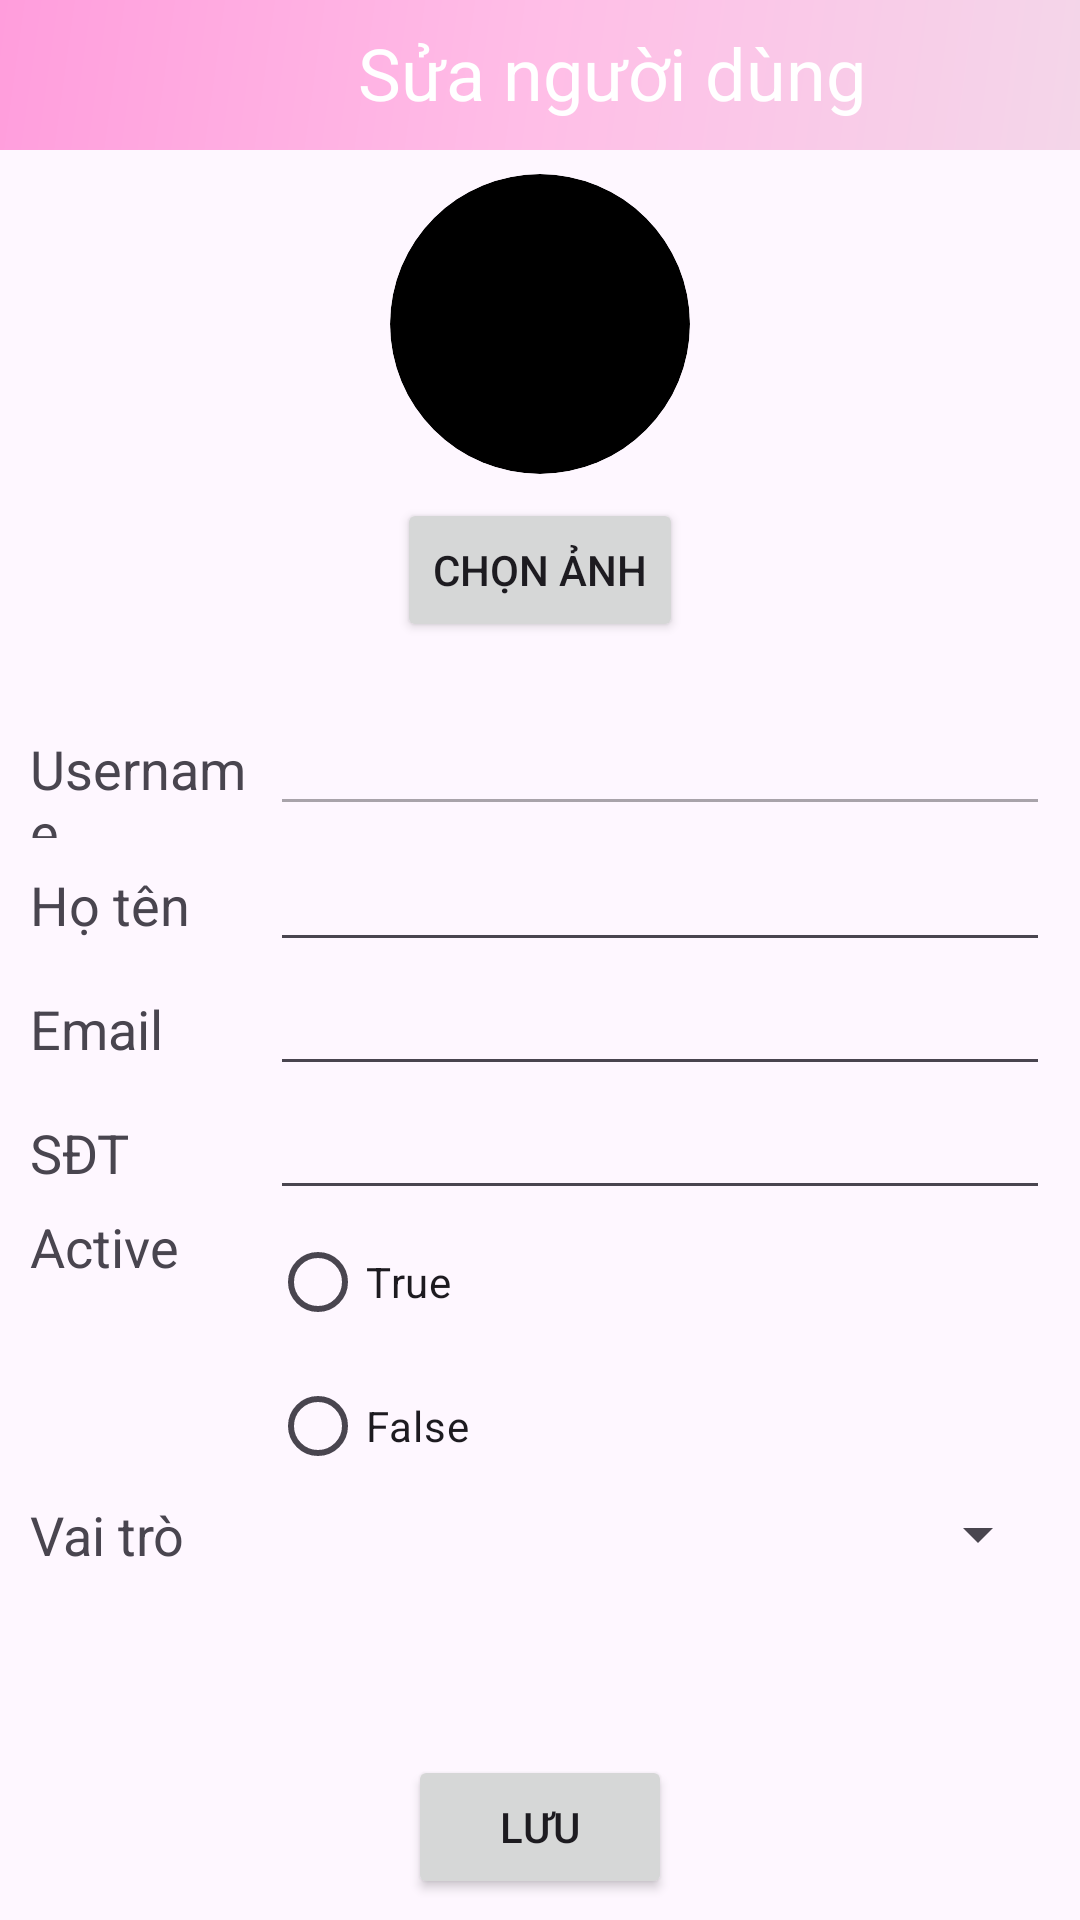

Reconstruct the res/layout file that produces this screen, plus the resources it refers to.
<!-- AndroidManifest.xml: application theme Theme.Salon -->
<!-- res/layout/activity_edit_user.xml -->
<?xml version="1.0" encoding="utf-8"?>
<androidx.constraintlayout.widget.ConstraintLayout xmlns:android="http://schemas.android.com/apk/res/android"
    xmlns:app="http://schemas.android.com/apk/res-auto"
    xmlns:tools="http://schemas.android.com/tools"
    android:layout_width="match_parent"
    android:layout_height="match_parent"
    tools:context=".activity.EditUserActivity">
    <LinearLayout
        android:id="@+id/linearLayout2"
        android:layout_width="match_parent"
        android:layout_height="50dp"
        android:background="@drawable/primary_background"
        android:orientation="horizontal"
        app:layout_constraintEnd_toEndOf="parent"
        app:layout_constraintStart_toStartOf="parent"
        app:layout_constraintTop_toTopOf="parent">

        <ImageButton
            android:id="@+id/admEditUserBtnBack"
            android:layout_width="48dp"
            android:layout_height="match_parent"
            android:background="@android:color/transparent"
            android:contentDescription="back"
            android:src="@drawable/ic_back_admin" />

        <TextView
            android:id="@+id/admAddUserTxtTitle"
            android:layout_width="428dp"
            android:layout_height="match_parent"
            android:layout_gravity="center"
            android:layout_weight="1"
            android:paddingTop="8dp"
            android:text="Sửa người dùng"
            android:textAlignment="center"
            android:textColor="@color/white"
            android:textSize="24sp" />
    </LinearLayout>

    <LinearLayout
        android:layout_width="0dp"
        android:layout_height="wrap_content"
        android:layout_marginStart="10dp"
        android:layout_marginEnd="10dp"
        android:orientation="vertical"
        app:layout_constraintEnd_toEndOf="parent"
        app:layout_constraintStart_toStartOf="parent"
        app:layout_constraintTop_toBottomOf="@+id/linearLayout2">

        <ImageView
            android:id="@+id/admEditUserImgAvatar"
            android:layout_width="100dp"
            android:layout_height="100dp"
            android:layout_gravity="center"
            android:layout_margin="8dp"
            android:background="@drawable/rounded_image"
            android:clipToOutline="true"
            android:scaleType="centerCrop"
            app:srcCompat="@drawable/avatar" />

        <Button
            android:id="@+id/admEditUserBtnChooseAvatar"
            android:layout_width="wrap_content"
            android:layout_height="wrap_content"
            android:layout_gravity="center"
            android:layout_marginBottom="20dp"
            android:text="Chọn ảnh" />

        <LinearLayout
            android:layout_width="match_parent"
            android:layout_height="match_parent"
            android:orientation="horizontal">

            <TextView
                android:id="@+id/admEditUserTxtUserName"
                android:layout_width="wrap_content"
                android:layout_height="wrap_content"
                android:layout_weight="1"
                android:text="Username"
                android:textSize="18sp" />

            <EditText
                android:id="@+id/admEditUserEdtUserName"
                android:layout_width="260dp"
                android:layout_height="wrap_content"
                android:ems="10"
                android:inputType="text"
                android:text=""
                android:enabled="false"/>
        </LinearLayout>
        <LinearLayout
            android:layout_width="match_parent"
            android:layout_height="match_parent"
            android:orientation="horizontal">

            <TextView
                android:id="@+id/admEditUserTxtFullName"
                android:layout_width="wrap_content"
                android:layout_height="wrap_content"
                android:layout_weight="1"
                android:text="Họ tên"
                android:textSize="18sp" />

            <EditText
                android:id="@+id/admEditUserEdtFullName"
                android:layout_width="260dp"
                android:layout_height="wrap_content"
                android:ems="10"
                android:inputType="text"
                android:text="" />
        </LinearLayout>
        <LinearLayout
            android:layout_width="match_parent"
            android:layout_height="match_parent"
            android:orientation="horizontal">

            <TextView
                android:id="@+id/admEditUserTxtEmail"
                android:layout_width="wrap_content"
                android:layout_height="wrap_content"
                android:layout_weight="1"
                android:text="Email"
                android:textSize="18sp" />

            <EditText
                android:id="@+id/admEditUserEdtEmail"
                android:layout_width="260dp"
                android:layout_height="wrap_content"
                android:ems="10"
                android:inputType="textEmailAddress"
                android:text="" />
        </LinearLayout>
        <LinearLayout
            android:layout_width="match_parent"
            android:layout_height="match_parent"
            android:orientation="horizontal">

            <TextView
                android:id="@+id/admEditUserTxtPhone"
                android:layout_width="wrap_content"
                android:layout_height="wrap_content"
                android:layout_weight="1"
                android:text="SĐT"
                android:textSize="18sp" />

            <EditText
                android:id="@+id/admEditUserEdtPhone"
                android:layout_width="260dp"
                android:layout_height="wrap_content"
                android:ems="10"
                android:inputType="phone"
                android:text="" />
        </LinearLayout>
        <LinearLayout
            android:layout_width="match_parent"
            android:layout_height="match_parent"
            android:orientation="horizontal">

            <TextView
                android:id="@+id/admEditUserTxtActive"
                android:layout_width="wrap_content"
                android:layout_height="wrap_content"
                android:layout_weight="1"
                android:text="Active"
                android:textSize="18sp" />

            <RadioGroup
                android:id="@+id/admEditUserRbgActive"
                android:layout_width="260dp"
                android:layout_height="wrap_content">
                    <RadioButton
                        android:id="@+id/admEditUserRbTrue"
                        android:layout_width="wrap_content"
                        android:layout_height="wrap_content"
                        android:layout_weight="1"
                        android:text="True" />

                    <RadioButton
                        android:id="@+id/admEditUserRbFalse"
                        android:layout_width="wrap_content"
                        android:layout_height="wrap_content"
                        android:layout_weight="1"
                        android:text="False" />

            </RadioGroup>
        </LinearLayout>
        <LinearLayout
            android:layout_width="match_parent"
            android:layout_height="match_parent"
            android:orientation="horizontal">

            <TextView
                android:id="@+id/admEditUserTxtRole"
                android:layout_width="wrap_content"
                android:layout_height="wrap_content"
                android:layout_weight="1"
                android:text="Vai trò"
                android:textSize="18sp" />

            <Spinner
                android:id="@+id/admEditUserSpRole"
                android:layout_width="260dp"
                android:layout_height="wrap_content"/>
        </LinearLayout>
        <LinearLayout
            android:id="@+id/admEditUserSalonIdLayout"
            android:layout_width="match_parent"
            android:layout_height="match_parent"
            android:orientation="horizontal"
            android:visibility="invisible">

            <TextView
                android:id="@+id/admEditUserTxtSalonId"
                android:layout_width="wrap_content"
                android:layout_height="wrap_content"
                android:layout_weight="1"
                android:text="Mã salon"
                android:textSize="18sp" />

            <EditText
                android:id="@+id/admEditUserEdtSalonId"
                android:layout_width="260dp"
                android:layout_height="wrap_content"
                android:ems="10"
                android:inputType="text"
                android:text="" />
        </LinearLayout>

        <Button
            android:id="@+id/admEditUserBtnSave"
            android:layout_width="wrap_content"
            android:layout_height="wrap_content"
            android:text="Lưu"
            android:layout_gravity="center"
            android:layout_margin="20dp"/>
    </LinearLayout>

</androidx.constraintlayout.widget.ConstraintLayout>
<!-- resources referenced by this layout -->
<resources>
  <color name="white">#FFFFFFFF</color>
  <!-- drawable primary_background (drawable) -->
  <shape
      xmlns:android="http://schemas.android.com/apk/res/android"
      android:shape="rectangle">
  
      <gradient
          android:type="linear"
          android:startColor="#FF9DDC"
          android:centerColor="#FFBEE7"
          android:endColor="#F4D6E9"
          android:angle="315"
          />
  
  </shape>
  <!-- drawable rounded_image (drawable) -->
  <?xml version="1.0" encoding="utf-8"?>
  <shape xmlns:android="http://schemas.android.com/apk/res/android"
      android:shape="oval">
      <solid android:color="#000000" /> 
  </shape>
  <style name="Theme.Salon" parent="Base.Theme.Salon" />
  <style name="Base.Theme.Salon" parent="Theme.Material3.DayNight.NoActionBar">
          
          
          <item name="colorPrimary">@color/primary</item>
          <item name="colorAccent">@color/white</item>
          <item name="colorSecondary">@color/complementary</item>
          <item name="colorError">@color/danger</item>
      </style>
  <color name="primary">#F4D6E9</color>
  <color name="complementary">#00FF62</color>
  <color name="danger">#cc0000</color>
</resources>
